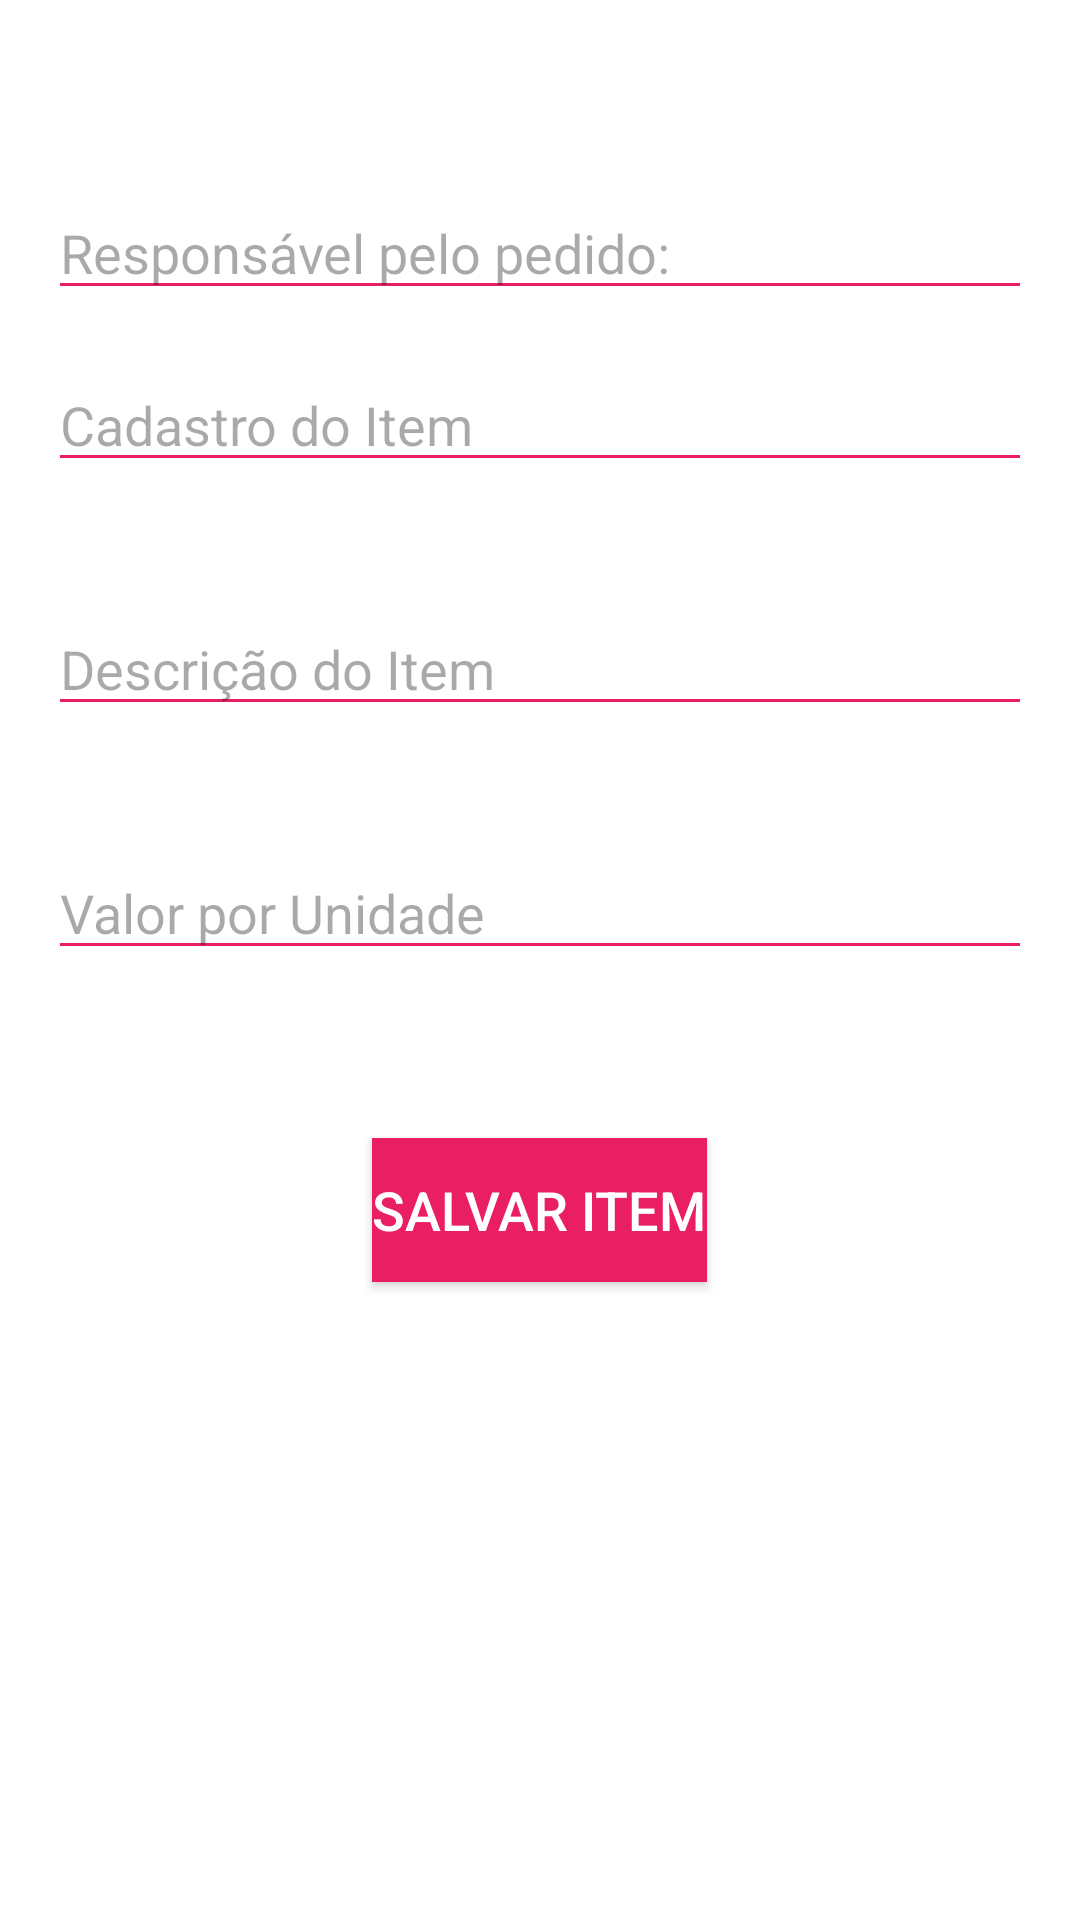

Produce the Android XML layout that renders to this screen, including the resource entries it uses.
<!-- AndroidManifest.xml: application theme Theme.TrabalhoBimestrePaulinho1 -->
<!-- res/layout/activity_cadastro_item_venda.xml -->
<?xml version="1.0" encoding="utf-8"?>
<LinearLayout xmlns:android="http://schemas.android.com/apk/res/android"
    xmlns:app="http://schemas.android.com/apk/res-auto"
    xmlns:tools="http://schemas.android.com/tools"
    android:layout_width="match_parent"
    android:layout_height="match_parent"
    android:orientation="vertical"
    android:padding="16dp"
    android:background="#FFFFFF"
    tools:context=".CadastroItemVendaActivity">

    <EditText
        android:id="@+id/tvItensCad"
        android:layout_width="match_parent"
        android:layout_height="wrap_content"
        android:hint="Responsável pelo pedido:"
        android:textSize="18sp"
        android:backgroundTint="#E91E63"
        android:layout_marginTop="46dp"
        android:layout_marginBottom="16dp" />

    <EditText
        android:id="@+id/edCodItem"
        android:layout_width="match_parent"
        android:layout_height="wrap_content"
        android:hint="Cadastro do Item"
        android:textSize="18sp"
        android:backgroundTint="#E91E63"
        android:layout_marginBottom="40dp" />

    <EditText
        android:id="@+id/edDescItem"
        android:layout_width="match_parent"
        android:layout_height="wrap_content"
        android:hint="Descrição do Item"
        android:textSize="18sp"
        android:backgroundTint="#E91E63"
        android:layout_marginBottom="40dp" />

    <EditText
        android:id="@+id/edVlUni"
        android:layout_width="match_parent"
        android:layout_height="wrap_content"
        android:hint="Valor por Unidade"
        android:textSize="18sp"
        android:backgroundTint="#E91E63"
        android:layout_marginBottom="40dp"
        android:inputType="numberDecimal" />

    <Button
        android:id="@+id/btSalvarItem"
        android:layout_width="wrap_content"
        android:layout_height="wrap_content"
        android:text="SALVAR ITEM"
        android:textSize="18sp"
        android:textColor="#FFFFFF"
        android:background="#E91E63"
        android:layout_gravity="center"
        android:layout_marginTop="16dp"
        android:gravity="center"
        android:radius="30dp" />

</LinearLayout>
<!-- resources referenced by this layout -->
<resources>
  <style name="Theme.TrabalhoBimestrePaulinho1" parent="Base.Theme.TrabalhoBimestrePaulinho1" />
  <style name="Base.Theme.TrabalhoBimestrePaulinho1" parent="Theme.Material3.DayNight.NoActionBar">
          
          
      </style>
</resources>
